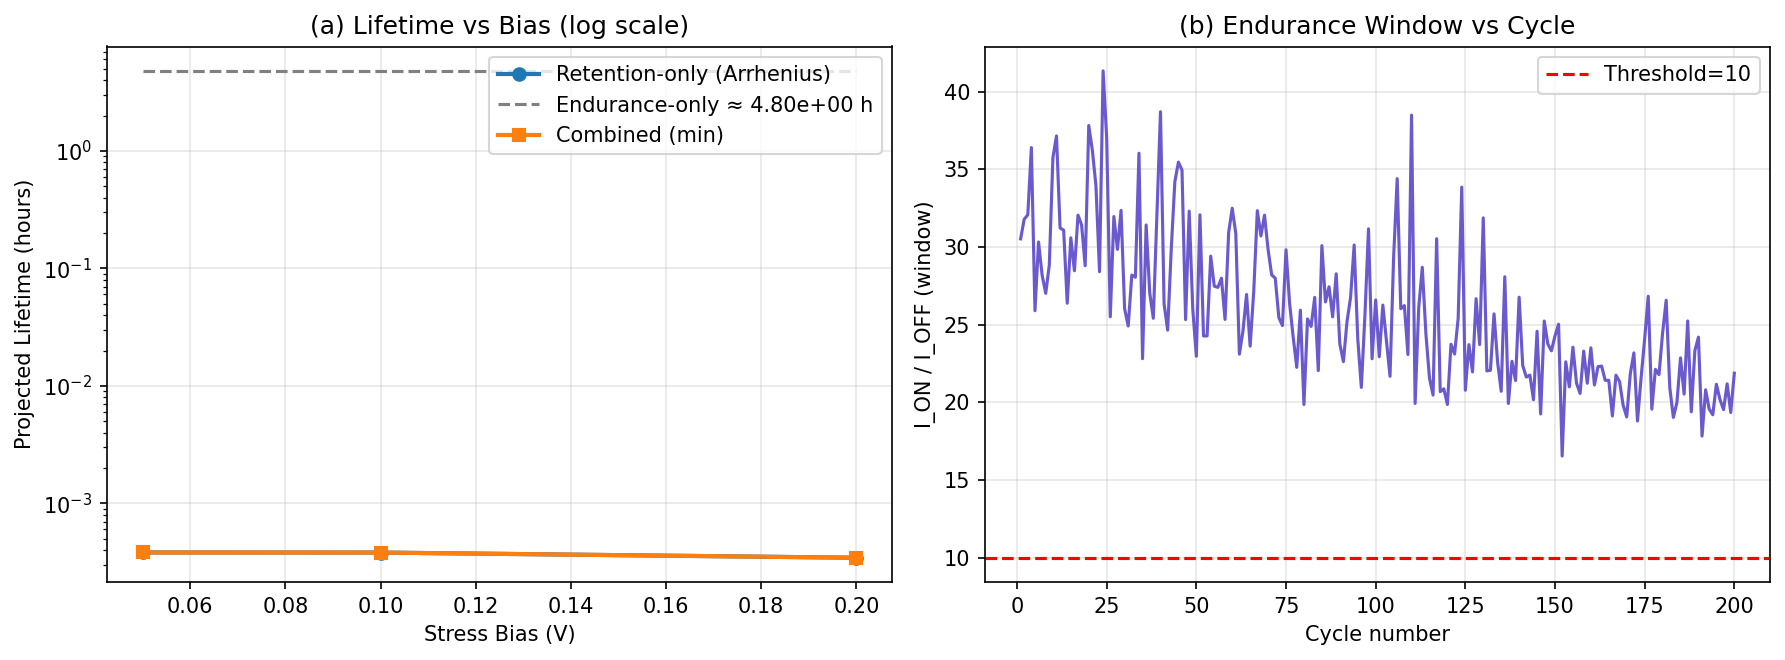

The data file committed next to this chart (first rows):
Bias_V, T95_K, Retention_h, Endurance_h, Combined_h
0.05, 372.6, 0.0003823, , 
0.1, 372.7, 0.0003816, , 
0.2, 375.9, 0.0003448, , 
